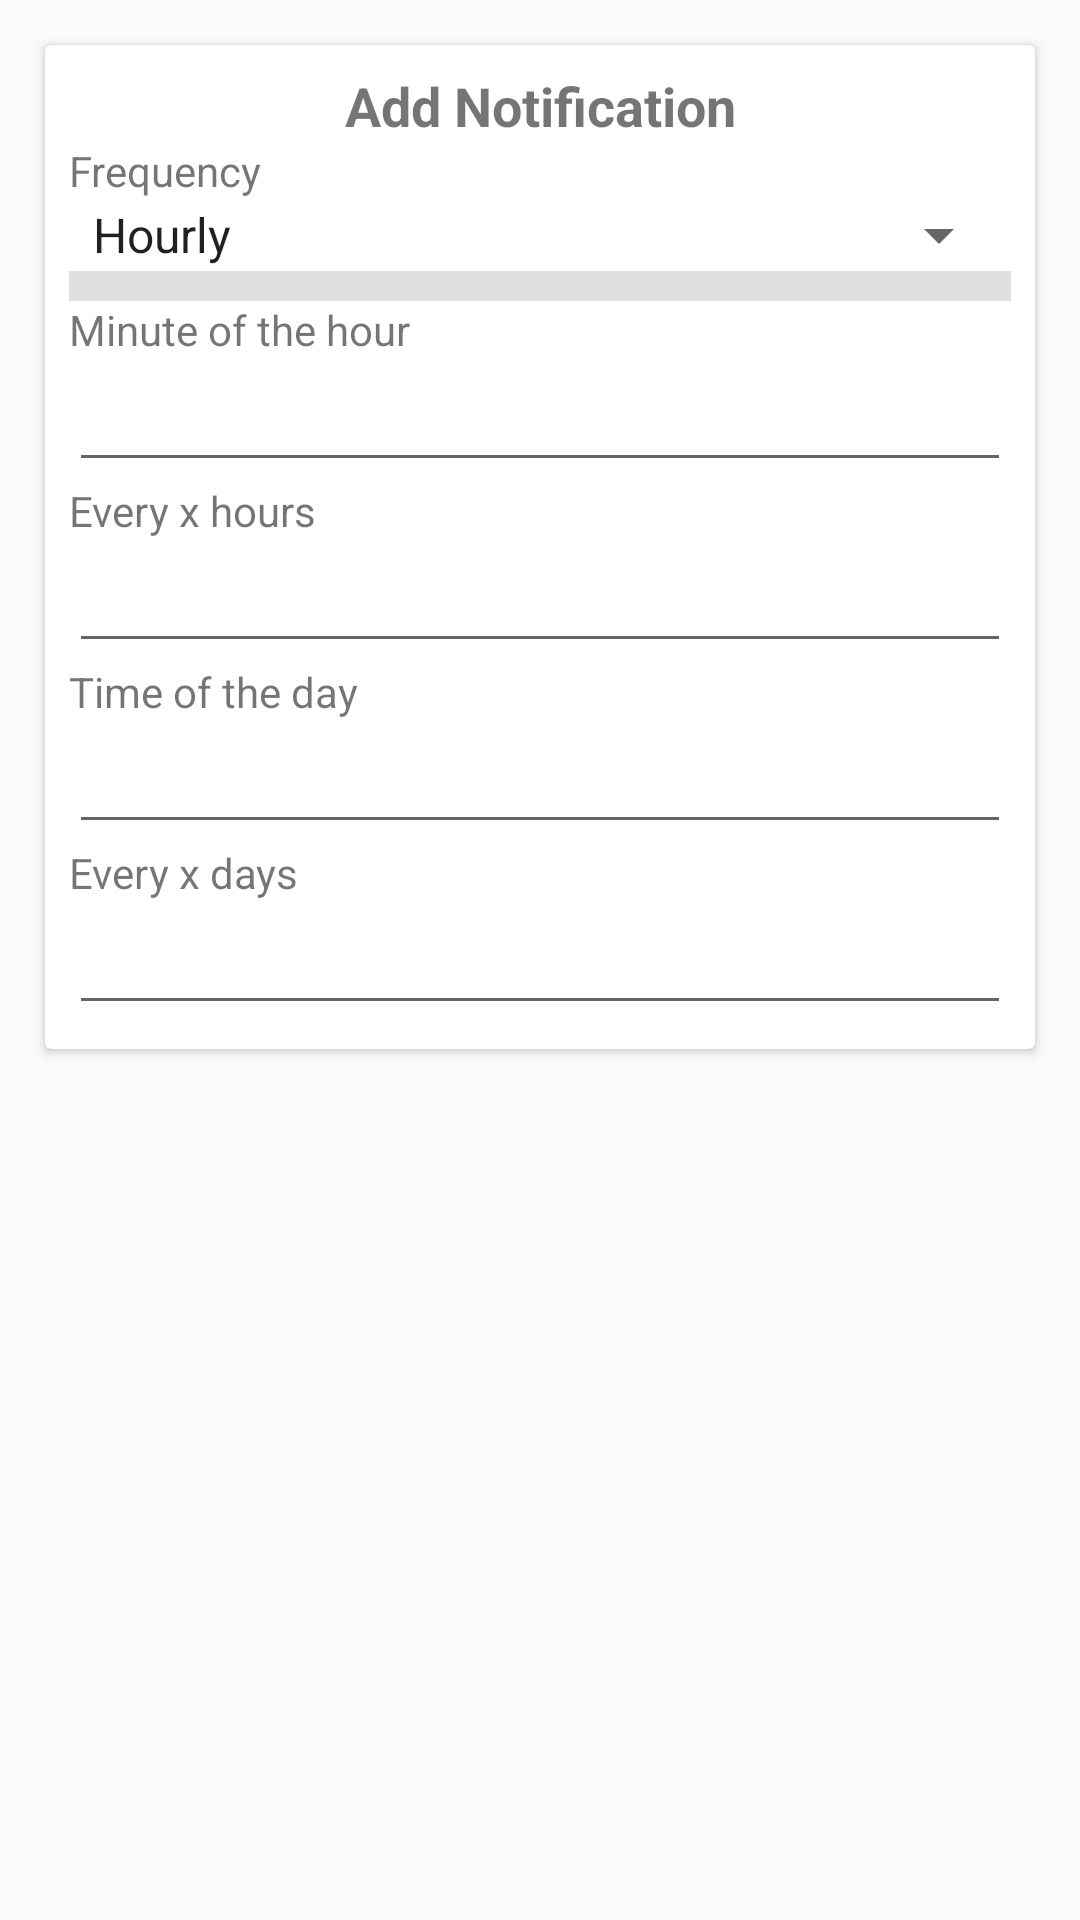

This screen was rendered from an Android layout file. Write that file and the resources it references.
<!-- AndroidManifest.xml: application theme AppTheme -->
<!-- res/layout/popup_add_notification.xml -->
<?xml version="1.0" encoding="utf-8"?>
<ScrollView xmlns:android="http://schemas.android.com/apk/res/android"
            xmlns:app="http://schemas.android.com/apk/res-auto" android:layout_width="match_parent"
            android:layout_height="match_parent" android:background="#11ffffff">

    <androidx.cardview.widget.CardView
            android:layout_width="match_parent"
            android:layout_height="wrap_content" android:layout_margin="15dp" app:contentPadding="8dp">
        <LinearLayout
                android:orientation="vertical"
                android:layout_width="match_parent"
                android:layout_height="match_parent">
            <TextView
                    android:text="Add Notification"
                    android:layout_width="match_parent"
                    android:layout_height="wrap_content" android:textSize="18sp"
                    android:textAlignment="center" android:textStyle="bold"/>
            <TextView
                    android:text="Frequency"
                    android:layout_width="wrap_content"
                    android:layout_height="wrap_content"/>
            <Spinner
                    android:layout_width="match_parent"
                    android:layout_height="wrap_content"
                    android:entries="@array/notification_frequency_options"
                    android:id="@+id/addNotificationTypeSpinner"/>
            <View
                    android:id="@+id/divider"
                    android:layout_width="match_parent"
                    android:layout_height="10dp"
                    android:background="?android:attr/listDivider"
            />
            <LinearLayout
                    android:orientation="vertical"
                    android:layout_width="match_parent"
                    android:layout_height="match_parent" android:id="@+id/addNotificationHourContainer"
                    android:visibility="visible">
                <TextView
                        android:text="Minute of the hour"
                        android:layout_width="match_parent"
                        android:layout_height="wrap_content"/>
                <EditText
                        android:layout_width="match_parent"
                        android:layout_height="wrap_content"
                        android:inputType="numberSigned"
                        android:ems="10"
                        android:id="@+id/addNotificationMinuteInput"/>
                <TextView
                        android:text="Every x hours"
                        android:layout_width="match_parent"
                        android:layout_height="wrap_content"/>
                <EditText
                        android:layout_width="match_parent"
                        android:layout_height="wrap_content"
                        android:inputType="numberSigned"
                        android:ems="10"
                        android:id="@+id/addNotificationHourInput"/>
            </LinearLayout>
            <LinearLayout
                    android:orientation="vertical"
                    android:layout_width="match_parent"
                    android:layout_height="match_parent" android:id="@+id/addNotificationDailyInputContainer"
                    android:visibility="visible">
                <TextView
                        android:text="Time of the day"
                        android:layout_width="match_parent"
                        android:layout_height="wrap_content"/>
                <EditText
                        android:layout_width="match_parent"
                        android:layout_height="wrap_content"
                        android:inputType="time"
                        android:ems="10"
                        android:id="@+id/addNotificationTimeInput"/>
                <TextView
                        android:text="Every x days"
                        android:layout_width="match_parent"
                        android:layout_height="wrap_content"/>
                <EditText
                        android:layout_width="match_parent"
                        android:layout_height="wrap_content"
                        android:inputType="numberSigned"
                        android:ems="10"
                        android:id="@+id/addNotificationDayInput"/>
            </LinearLayout>
            <LinearLayout
                    android:orientation="vertical"
                    android:layout_width="match_parent"
                    android:layout_height="match_parent" android:id="@+id/addNotificationWeeklyContainer"
                    android:visibility="gone">
                <TextView
                        android:text="Day of the week"
                        android:layout_width="match_parent"
                        android:layout_height="wrap_content"/>
                <Spinner
                        android:layout_width="match_parent"
                        android:layout_height="wrap_content" android:id="@+id/addNotificationWeekdaySpinner"
                        android:entries="@array/weekdays"/>
                <TextView
                        android:text="Time of day"
                        android:layout_width="match_parent"
                        android:layout_height="wrap_content"/>
                <EditText
                        android:layout_width="match_parent"
                        android:layout_height="wrap_content"
                        android:inputType="time"
                        android:ems="10"
                        android:id="@+id/addNotificationWeekTimeInput"/>
            </LinearLayout>
        </LinearLayout>
    </androidx.cardview.widget.CardView>
</ScrollView>
<!-- resources referenced by this layout -->
<resources>
  <string-array name="notification_frequency_options">
          <item>Hourly</item>
          <item>Daily</item>
      </string-array>
  <string-array name="weekdays">
          <item>Monday</item>
          <item>Tuesday</item>
          <item>Wednesday</item>
          <item>Thursday</item>
          <item>Friday</item>
          <item>Saturday</item>
          <item>Sunday</item>
      </string-array>
  <style name="AppTheme" parent="Theme.AppCompat.Light.DarkActionBar">
          
          <item name="colorPrimary">@color/colorPrimary</item>
          <item name="colorPrimaryDark">@color/colorPrimaryDark</item>
          <item name="colorAccent">@color/colorAccent</item>
      </style>
  <color name="colorPrimary">#008577</color>
  <color name="colorPrimaryDark">#00574B</color>
  <color name="colorAccent">#D81B60</color>
</resources>
